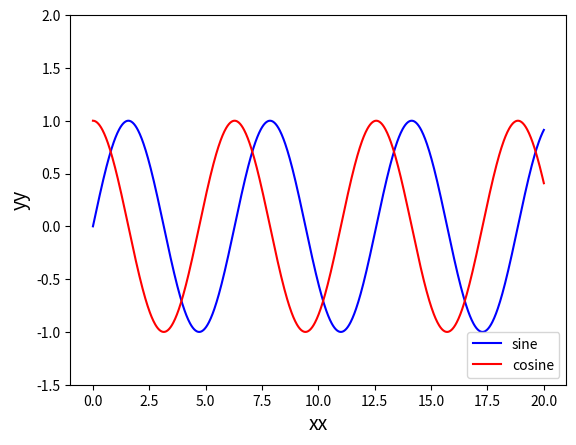

Write the Python code that produced this figure.
import numpy as np
import matplotlib.pyplot as plt

x = np.linspace(0, 20, 1000)
y1 = np.sin(x)
y2 = np.cos(x)

# plt.plot(x, y1, color="blue", label="sine")
# plt.plot(x, y1, "-b", label="sine")
plt.plot(x, y1, "b", label="sine")

plt.plot(x, y2, "-r", label="cosine")
# plt.legend(loc="lower left")
plt.legend(loc="lower right")
plt.xlabel("xx", {"fontsize": 14})
plt.ylabel("yy", {"fontsize": 14})
plt.ylim(-1.5, 2.0)
# print(plt.figure(1).axes[0].get_legend()._loc)
print(plt.figure(1).axes[0].lines[0]._color)
plt.show()
